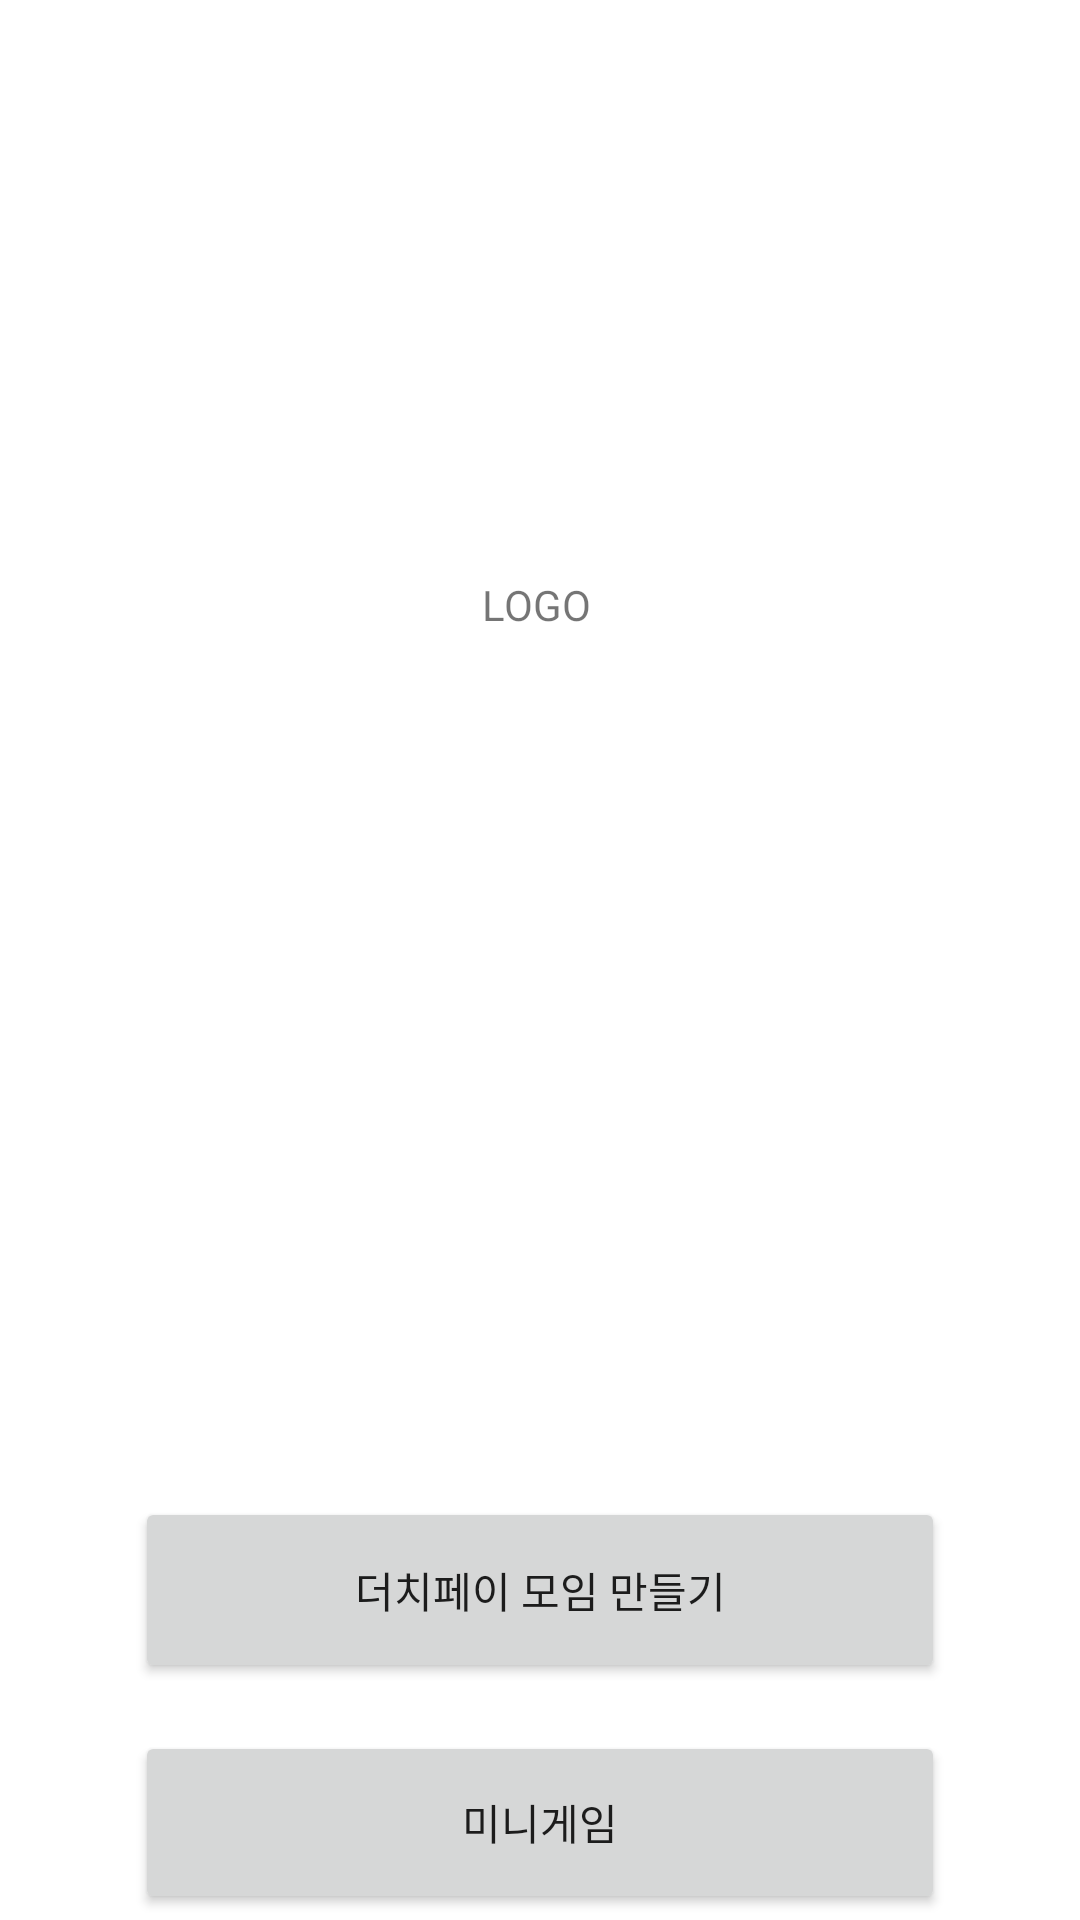

This screen was rendered from an Android layout file. Write that file and the resources it references.
<!-- AndroidManifest.xml: application theme Theme.More_close -->
<!-- res/layout/activity_main.xml -->
<?xml version="1.0" encoding="utf-8"?>
<androidx.constraintlayout.widget.ConstraintLayout xmlns:android="http://schemas.android.com/apk/res/android"
    xmlns:app="http://schemas.android.com/apk/res-auto"
    xmlns:tools="http://schemas.android.com/tools"
    android:layout_width="match_parent"
    android:layout_height="match_parent"
    tools:context=".MainActivity">

    <Button
        android:id="@+id/button1"
        android:layout_width="270dp"
        android:layout_height="62dp"
        android:layout_marginTop="288dp"
        android:text="더치페이 모임 만들기"
        app:layout_constraintEnd_toEndOf="parent"
        app:layout_constraintStart_toStartOf="parent"
        app:layout_constraintTop_toBottomOf="@+id/textView" />

    <Button
        android:id="@+id/button2"
        android:layout_width="270dp"
        android:layout_height="61dp"
        android:layout_marginTop="16dp"
        android:text="미니게임"
        app:layout_constraintBottom_toBottomOf="parent"
        app:layout_constraintEnd_toEndOf="parent"
        app:layout_constraintStart_toStartOf="parent"
        app:layout_constraintTop_toBottomOf="@+id/button1"
        app:layout_constraintVertical_bias="0.0" />

    <TextView
        android:id="@+id/textView"
        android:layout_width="39dp"
        android:layout_height="19dp"
        android:layout_marginTop="192dp"
        android:text="LOGO"
        app:layout_constraintEnd_toEndOf="parent"
        app:layout_constraintStart_toStartOf="parent"
        app:layout_constraintTop_toTopOf="parent" />

</androidx.constraintlayout.widget.ConstraintLayout>
<!-- resources referenced by this layout -->
<resources>
  <style name="Theme.More_close" parent="Theme.MaterialComponents.DayNight.DarkActionBar">
          
          <item name="colorPrimary">@color/purple_500</item>
          <item name="colorPrimaryVariant">@color/purple_700</item>
          <item name="colorOnPrimary">@color/white</item>
          
          <item name="colorSecondary">@color/teal_200</item>
          <item name="colorSecondaryVariant">@color/teal_700</item>
          <item name="colorOnSecondary">@color/black</item>
          
          <item name="android:statusBarColor">?attr/colorPrimaryVariant</item>
          
          <item name="windowActionBar">false</item>
          <item name="windowNoTitle">true</item>
      </style>
  <color name="purple_500">#354459</color>
  <color name="purple_700">#FF3700B3</color>
  <color name="white">#FFFFFFFF</color>
  <color name="teal_200">#FF03DAC5</color>
  <color name="teal_700">#FF018786</color>
  <color name="black">#FF000000</color>
</resources>
